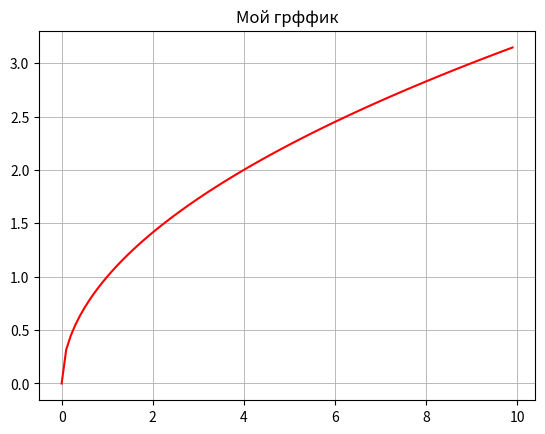

Python code for this plot:
import matplotlib.pyplot as plt
import numpy as np

my_list = []

for i in range(0, 100, 1):
    my_list.append((i/10) ** 0.5)

my_list = np.array(my_list)
time = np.arange(0, 100, 1) / 10

str_list = [str(i) for i in my_list]

with open('values.txt', 'w') as f:
    f.write('\n'.join(str_list))

plt.title("Мой грффик", fontsize = 12)
plt.grid(visible = True, linewidth = 0.6)
plt.plot(time, my_list, 'r-')
plt.show()

print('Finish')
